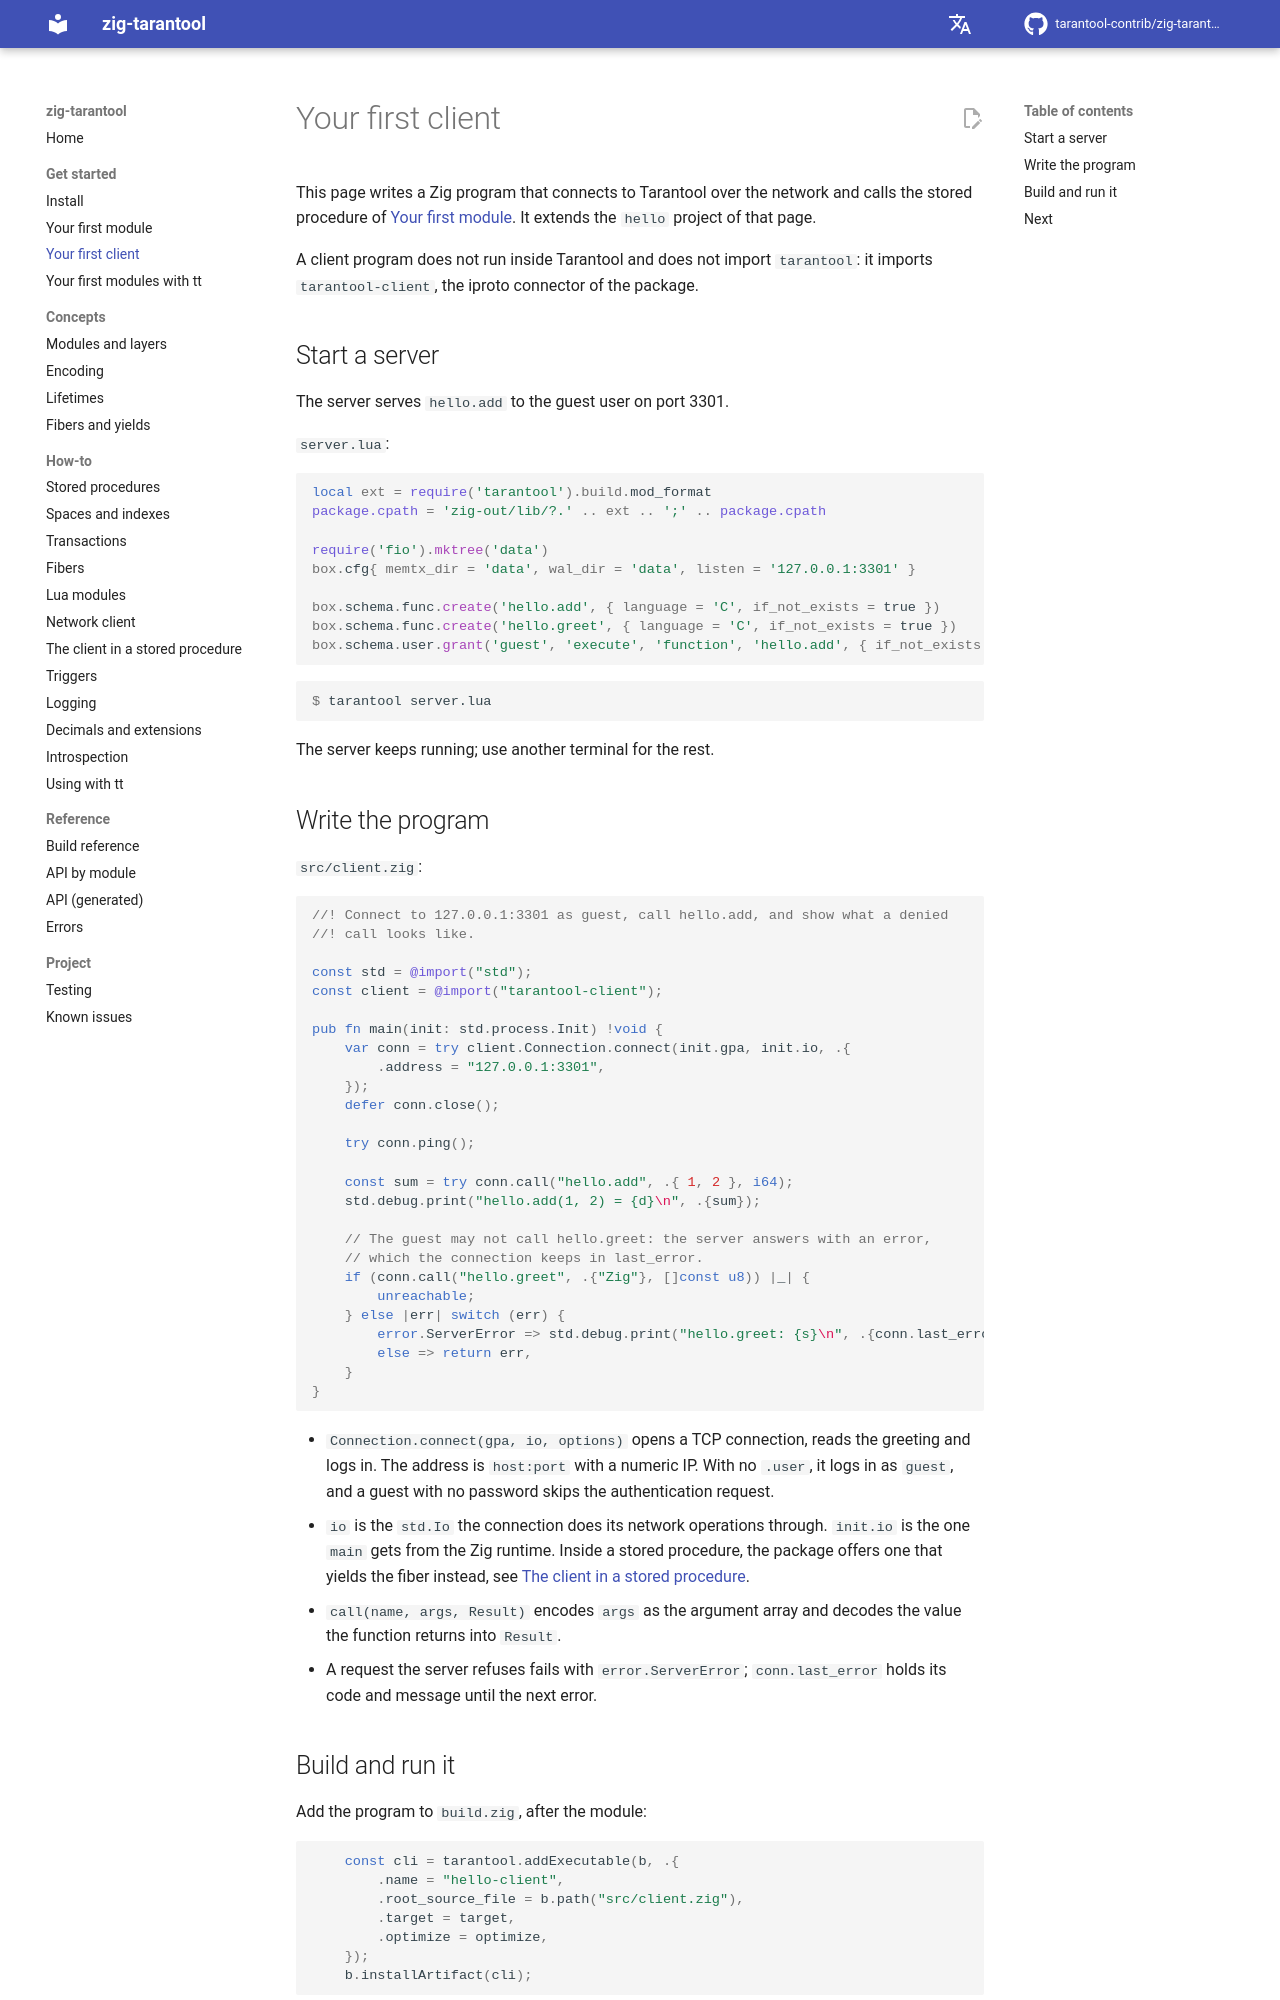

repository: tarantool-contrib/zig-tarantool · page: en/master/get-started/first-client/index.html · generator: mkdocs

# Your first client

This page writes a Zig program that connects to Tarantool over the network and
calls the stored procedure of [Your first module](first-module.md). It extends
the `hello` project of that page.

A client program does not run inside Tarantool and does not import
`tarantool`: it imports `tarantool-client`, the iproto connector of the package.

## Start a server

The server serves `hello.add` to the guest user on port 3301.

`server.lua`:

```lua
local ext = require('tarantool').build.mod_format
package.cpath = 'zig-out/lib/?.' .. ext .. ';' .. package.cpath

require('fio').mktree('data')
box.cfg{ memtx_dir = 'data', wal_dir = 'data', listen = '127.0.0.1:3301' }

box.schema.func.create('hello.add', { language = 'C', if_not_exists = true })
box.schema.func.create('hello.greet', { language = 'C', if_not_exists = true })
box.schema.user.grant('guest', 'execute', 'function', 'hello.add', { if_not_exists = true })
```

```console
$ tarantool server.lua
```

The server keeps running; use another terminal for the rest.

## Write the program

`src/client.zig`:

```zig
//! Connect to 127.0.0.1:3301 as guest, call hello.add, and show what a denied
//! call looks like.

const std = @import("std");
const client = @import("tarantool-client");

pub fn main(init: std.process.Init) !void {
    var conn = try client.Connection.connect(init.gpa, init.io, .{
        .address = "127.0.0.1:3301",
    });
    defer conn.close();

    try conn.ping();

    const sum = try conn.call("hello.add", .{ 1, 2 }, i64);
    std.debug.print("hello.add(1, 2) = {d}\n", .{sum});

    // The guest may not call hello.greet: the server answers with an error,
    // which the connection keeps in last_error.
    if (conn.call("hello.greet", .{"Zig"}, []const u8)) |_| {
        unreachable;
    } else |err| switch (err) {
        error.ServerError => std.debug.print("hello.greet: {s}\n", .{conn.last_error.?.message}),
        else => return err,
    }
}
```

- `Connection.connect(gpa, io, options)` opens a TCP connection, reads the
  greeting and logs in. The address is `host:port` with a numeric IP. With no
  `.user`, it logs in as `guest`, and a guest with no password skips the
  authentication request.
- `io` is the `std.Io` the connection does its network operations through.
  `init.io` is the one `main` gets from the Zig runtime. Inside a stored
  procedure, the package offers one that yields the fiber instead, see
  [The client in a stored procedure](../how-to/client-in-a-procedure.md).
- `call(name, args, Result)` encodes `args` as the argument array and decodes
  the value the function returns into `Result`.
- A request the server refuses fails with `error.ServerError`;
  `conn.last_error` holds its code and message until the next error.
